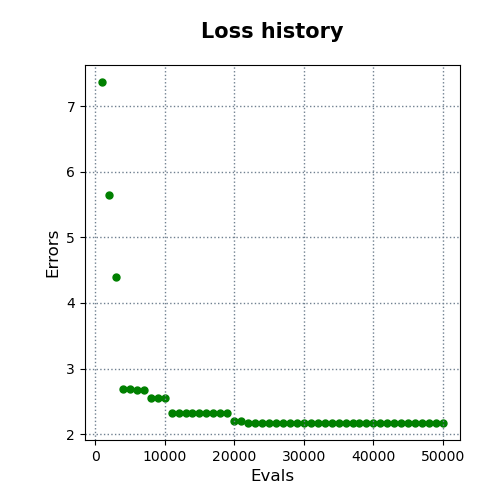

Values plotted in this chart, from the file beside it:
evals, errors
1000, 7.366
2000, 5.641
3000, 4.4
4000, 2.685
5000, 2.685
6000, 2.678
7000, 2.678
8000, 2.549
9000, 2.549
10000, 2.549
11000, 2.322
12000, 2.322
13000, 2.322
14000, 2.322
15000, 2.322
16000, 2.322
17000, 2.322
18000, 2.322
19000, 2.322
20000, 2.205
21000, 2.205
22000, 2.171
23000, 2.171
24000, 2.171
25000, 2.171
26000, 2.171
27000, 2.171
28000, 2.171
29000, 2.171
30000, 2.171
31000, 2.171
32000, 2.171
33000, 2.171
34000, 2.171
35000, 2.171
36000, 2.171
37000, 2.171
38000, 2.171
39000, 2.171
40000, 2.171
41000, 2.171
42000, 2.171
43000, 2.171
44000, 2.171
45000, 2.171
46000, 2.171
47000, 2.171
48000, 2.171
49000, 2.171
50000, 2.171
